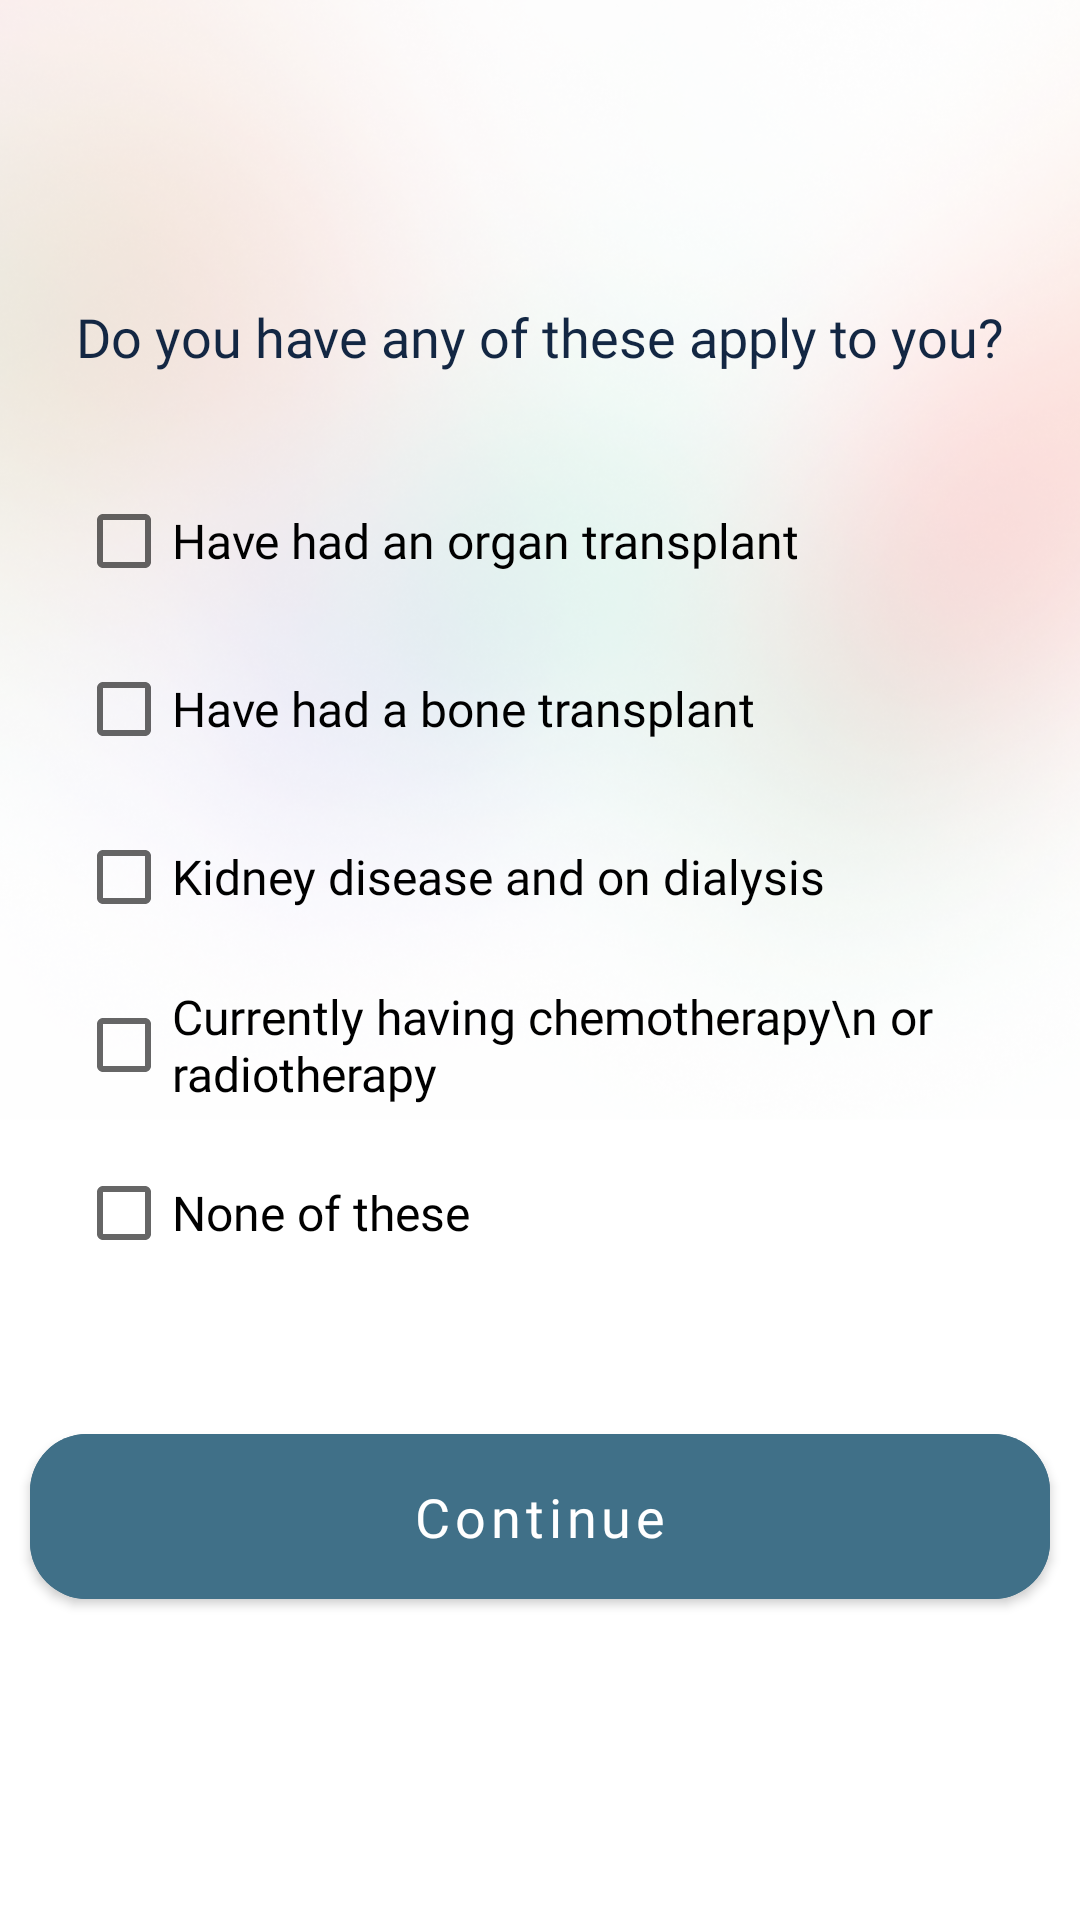

Write the Android layout XML for this screen, with the resource values it uses.
<!-- AndroidManifest.xml: application theme Theme.HealthcareFrontline -->
<!-- res/layout/activity_risk_factors_doyouhaveanyofthe_following.xml -->
<?xml version="1.0" encoding="utf-8"?>
<ScrollView android:layout_width="match_parent"
    android:layout_height="match_parent"
    xmlns:android="http://schemas.android.com/apk/res/android">


<androidx.constraintlayout.widget.ConstraintLayout xmlns:android="http://schemas.android.com/apk/res/android"
    xmlns:app="http://schemas.android.com/apk/res-auto"
    xmlns:tools="http://schemas.android.com/tools"
    android:layout_width="match_parent"
    android:layout_height="match_parent"
    tools:context="CovidCheckerActivities.RiskFactorsDoyouhaveanyoftheFollowing">


    <com.google.android.material.button.MaterialButton
        android:id="@+id/continueRiskFactors"
        android:layout_width="340dp"
        android:layout_height="67dp"
        android:layout_marginTop="24dp"
        android:backgroundTint="@color/othergreen"
        android:fontFamily="@font/quicksand_bold"
        android:text="Continue"
        android:textAllCaps="false"
        android:textSize="18sp"
        app:cornerRadius="19dp"
        app:layout_constraintEnd_toEndOf="@+id/textView67"
        app:layout_constraintStart_toStartOf="@+id/textView67"
        app:layout_constraintTop_toBottomOf="@+id/imageView42" />

    <ImageView
        android:id="@+id/imageView42"
        android:layout_width="1067dp"
        android:layout_height="448dp"
        app:layout_constraintEnd_toEndOf="parent"
        app:layout_constraintHorizontal_bias="0.48"
        app:layout_constraintStart_toStartOf="parent"
        app:layout_constraintTop_toTopOf="parent"
        app:srcCompat="@drawable/signupsignin" />

    <TextView
        android:id="@+id/textView67"
        android:layout_width="wrap_content"
        android:layout_height="wrap_content"
        android:layout_marginTop="100dp"
        android:fontFamily="@font/quicksand_mediumm"
        android:text="Do you have any of these apply to you?"
        android:textColor="@color/deepbluedark"
        android:textSize="18sp"
        app:layout_constraintEnd_toEndOf="parent"
        app:layout_constraintStart_toStartOf="parent"
        app:layout_constraintTop_toTopOf="parent" />

    <CheckBox
        android:id="@+id/organTransplant"
        android:layout_width="wrap_content"
        android:layout_height="wrap_content"
        android:layout_marginTop="32dp"
        android:fontFamily="@font/quicksand_mediumm"
        android:text="Have had an organ transplant"
        android:textSize="16sp"
        app:layout_constraintStart_toStartOf="@+id/textView67"
        app:layout_constraintTop_toBottomOf="@+id/textView67" />

    <CheckBox
        android:id="@+id/boneTransplant"
        android:layout_width="wrap_content"
        android:layout_height="wrap_content"
        android:layout_marginTop="8dp"
        android:fontFamily="@font/quicksand_mediumm"
        android:text="Have had a bone transplant"
        android:textSize="16sp"
        app:layout_constraintStart_toStartOf="@+id/organTransplant"
        app:layout_constraintTop_toBottomOf="@+id/organTransplant" />

    <CheckBox
        android:id="@+id/kidneyDisease_OnDialysis"
        android:layout_width="wrap_content"
        android:layout_height="wrap_content"
        android:layout_marginTop="8dp"
        android:fontFamily="@font/quicksand_mediumm"
        android:text="Kidney disease and on dialysis"
        android:textSize="16sp"
        app:layout_constraintStart_toStartOf="@+id/boneTransplant"
        app:layout_constraintTop_toBottomOf="@+id/boneTransplant" />

    <CheckBox
        android:id="@+id/Currentlychemo"
        android:layout_width="wrap_content"
        android:layout_height="wrap_content"
        android:layout_marginTop="8dp"
        android:fontFamily="@font/quicksand_mediumm"
        android:text="Currently having chemotherapy\n or radiotherapy"
        android:textSize="16sp"
        app:layout_constraintStart_toStartOf="@+id/kidneyDisease_OnDialysis"
        app:layout_constraintTop_toBottomOf="@+id/kidneyDisease_OnDialysis" />

    <CheckBox
        android:id="@+id/noneoftheseRiskFactors"
        android:layout_width="wrap_content"
        android:layout_height="wrap_content"
        android:layout_marginTop="8dp"
        android:fontFamily="@font/quicksand_mediumm"
        android:text="None of these"
        android:textSize="16sp"
        app:layout_constraintStart_toStartOf="@+id/Currentlychemo"
        app:layout_constraintTop_toBottomOf="@+id/Currentlychemo" />
</androidx.constraintlayout.widget.ConstraintLayout>
</ScrollView>
<!-- resources referenced by this layout -->
<resources>
  <color name="deepbluedark">#132743</color>
  <color name="othergreen">#407088</color>
  <!-- drawable signupsignin: png bitmap (drawable, 430396 bytes) -->
  <style name="Theme.HealthcareFrontline" parent="Theme.MaterialComponents.Light.NoActionBar">
          
          <item name="colorPrimary">@color/othergreen</item>
          <item name="colorPrimaryVariant">@color/pink</item>
          <item name="colorOnPrimary">@color/white</item>
          
          <item name="colorSecondary">@color/lightgreen</item>
          <item name="colorSecondaryVariant">@color/teal_700</item>
          <item name="colorOnSecondary">@color/black</item>
          
          <item name="android:statusBarColor" tools:targetApi="l">?attr/colorPrimaryVariant</item>
          
      </style>
  <color name="pink">#ffcbcb</color>
  <color name="white">#FFFFFFFF</color>
  <color name="lightgreen">#70adb5</color>
  <color name="teal_700">#FF018786</color>
  <color name="black">#FF000000</color>
</resources>
